Labelled photos from "dataset", an image-classification folder in ncuong23102k5/Phan-loai-rac-thai-. The possible labels are: huu co, tai che.

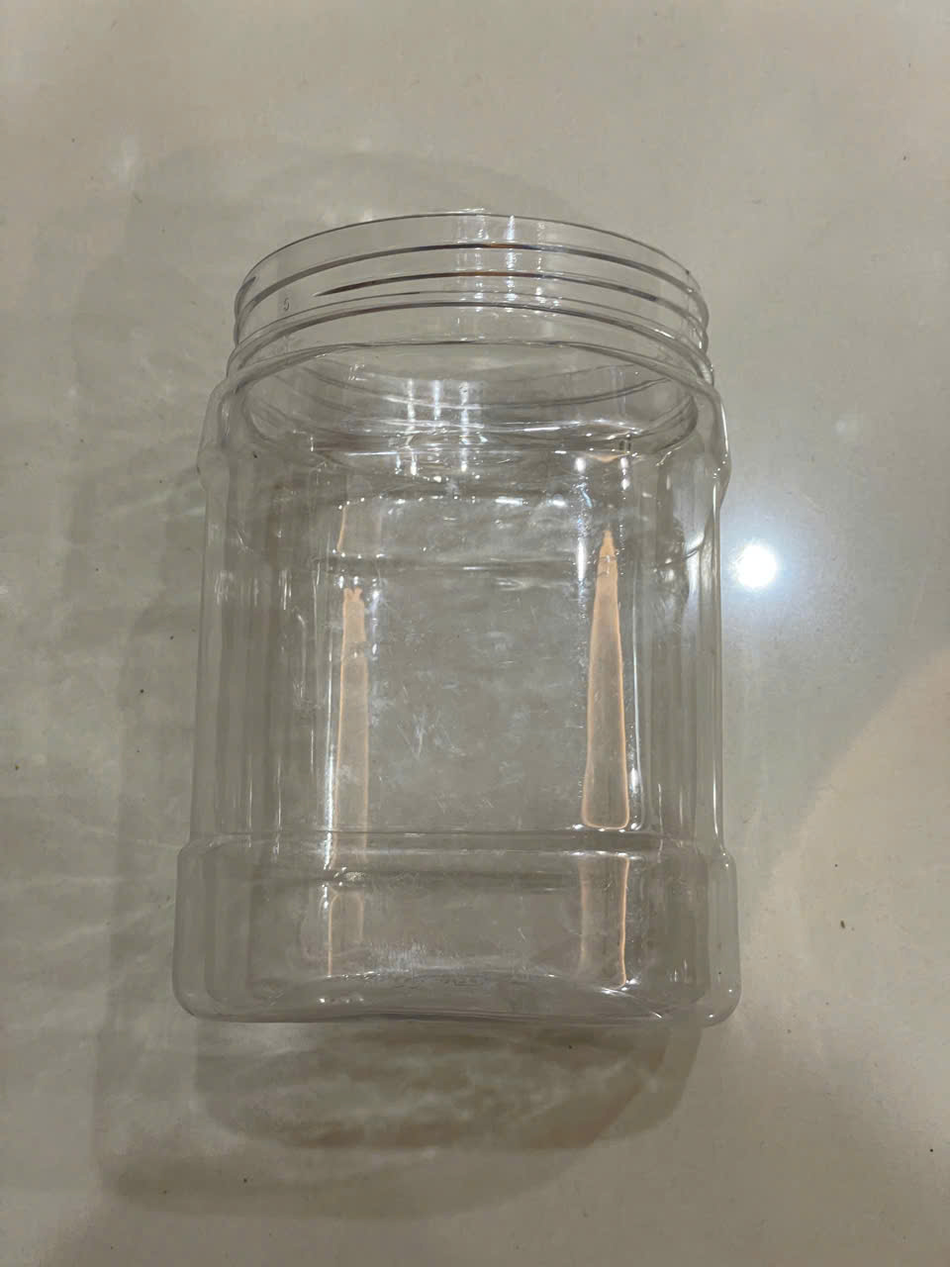
Label: tai che

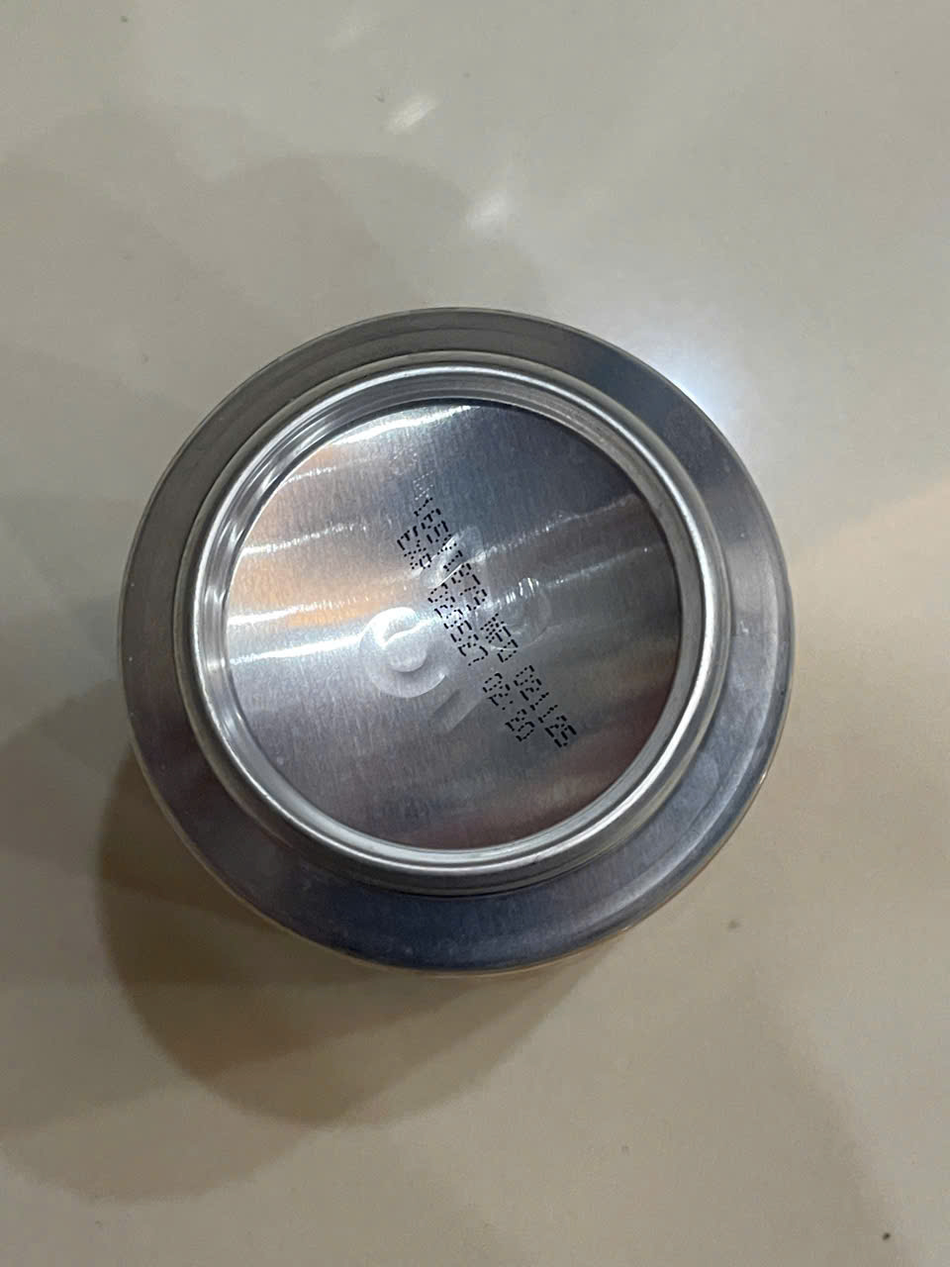
Label: tai che

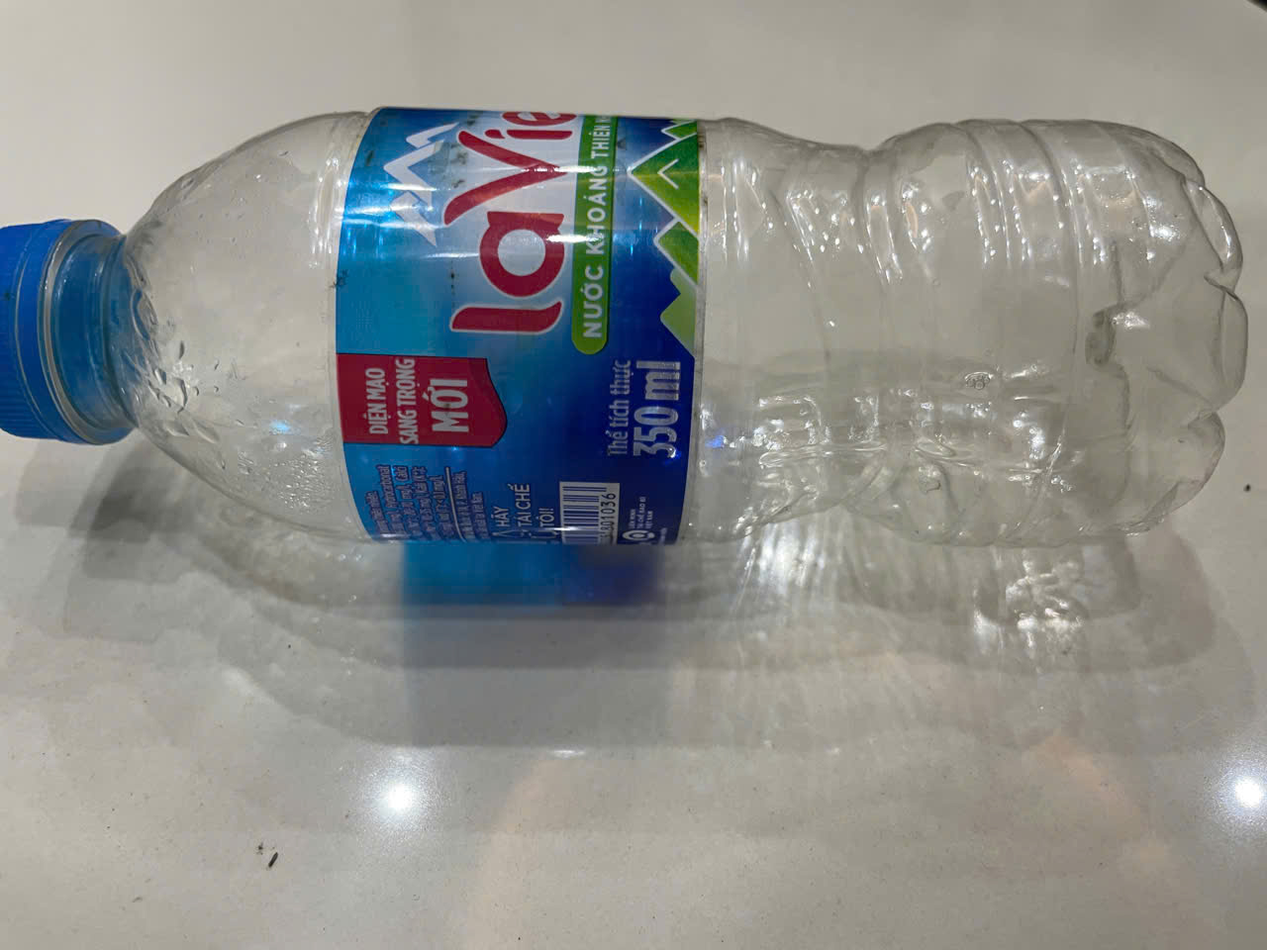
Label: tai che

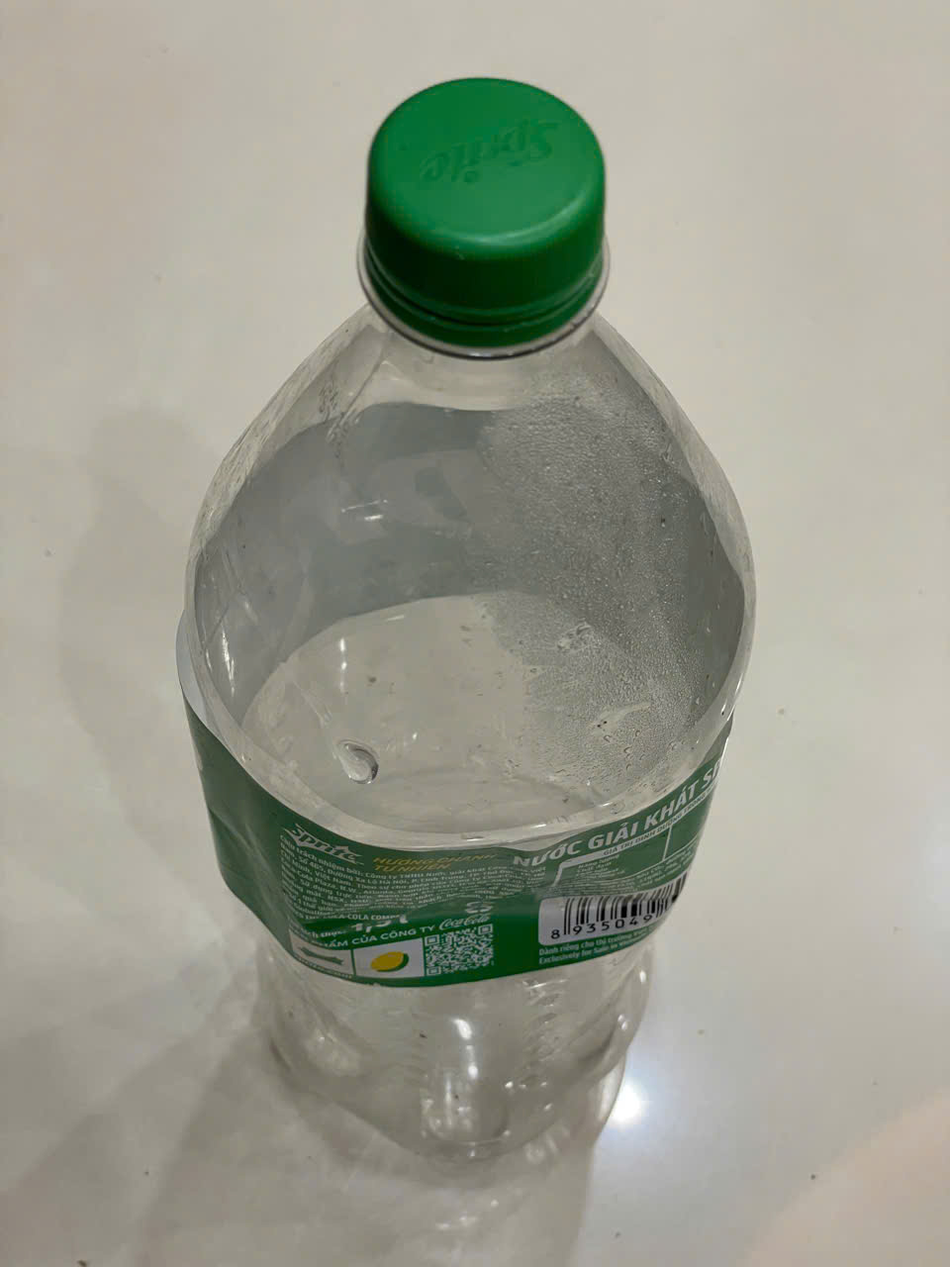
Label: tai che

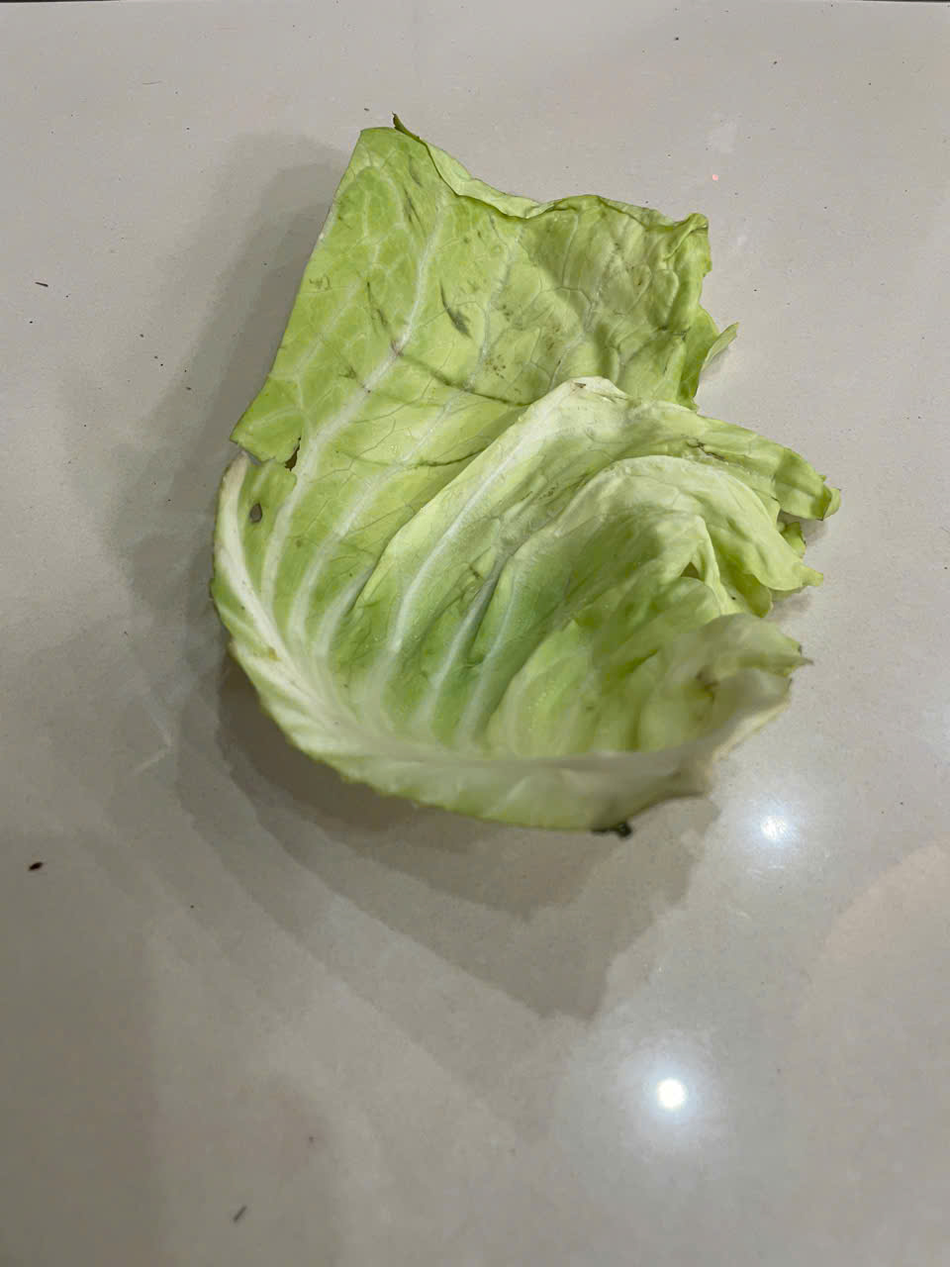
Label: huu co

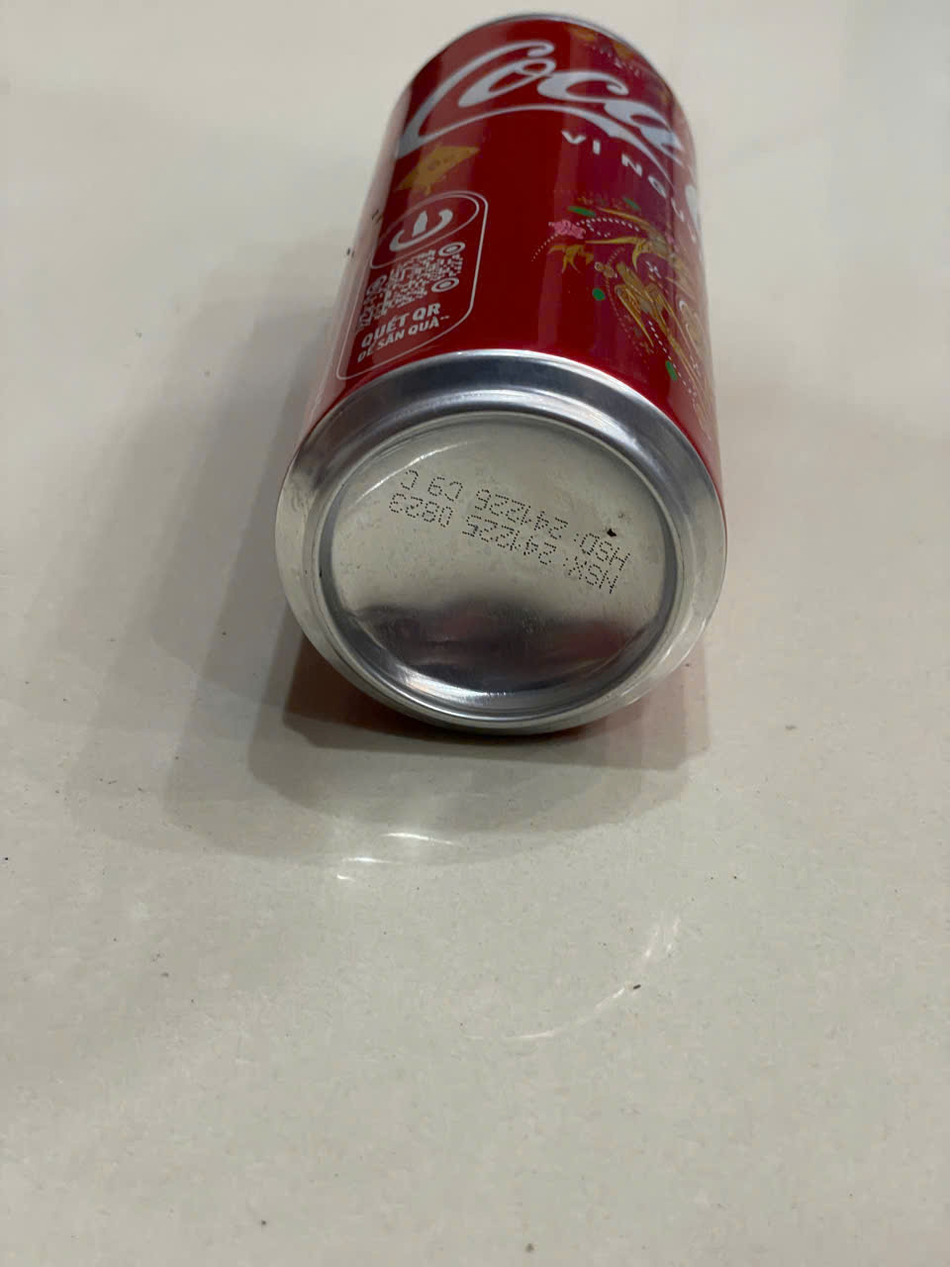
Label: tai che
